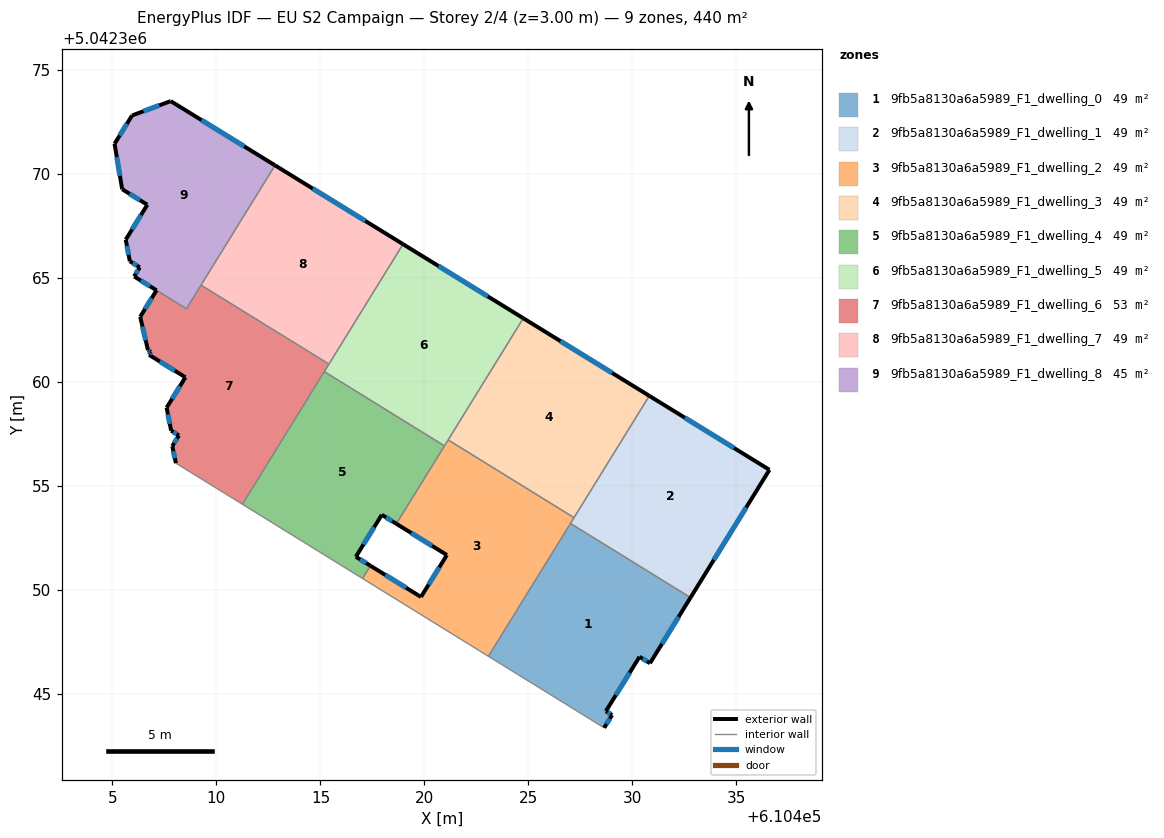
=== STOREY PLAN SPEC (per zone: floor XY polygon, exterior-wall plan segments, windows/doors) ===
zone 1: 9fb5a8130a6a5989_F1_dwelling_0  (48.9 m²)
  floor: (610432.79, 5042349.66) (610430.84, 5042346.50) (610430.34, 5042346.81) (610428.72, 5042344.19) (610429.02, 5042344.01) (610428.64, 5042343.39) (610423.07, 5042346.83) (610427.02, 5042353.22)
  exterior wall: (610429.02, 5042344.01) – (610428.72, 5042344.19)  [0.3 m]
    window: (610428.93, 5042344.06) – (610428.81, 5042344.14)  [0.2 m²]
  exterior wall: (610428.64, 5042343.39) – (610429.02, 5042344.01)  [0.7 m]
    window: (610428.75, 5042343.58) – (610428.91, 5042343.83)  [0.4 m²]
  exterior wall: (610430.84, 5042346.50) – (610432.79, 5042349.66)  [3.7 m]
    window: (610431.42, 5042347.43) – (610432.22, 5042348.72)  [1.9 m²]
  exterior wall: (610430.34, 5042346.81) – (610430.84, 5042346.50)  [0.6 m]
    window: (610430.49, 5042346.72) – (610430.69, 5042346.59)  [0.3 m²]
  exterior wall: (610428.72, 5042344.19) – (610430.34, 5042346.81)  [3.1 m]
    window: (610429.20, 5042344.97) – (610429.86, 5042346.04)  [1.6 m²]
  interior walls: 3
zone 2: 9fb5a8130a6a5989_F1_dwelling_1  (48.9 m²)
  floor: (610436.58, 5042355.80) (610432.79, 5042349.66) (610427.02, 5042353.22) (610430.81, 5042359.35)
  exterior wall: (610432.79, 5042349.66) – (610436.58, 5042355.80)  [7.2 m]
    window: (610433.91, 5042351.47) – (610435.47, 5042353.99)  [3.6 m²]
  exterior wall: (610436.58, 5042355.80) – (610430.81, 5042359.35)  [6.8 m]
    window: (610434.88, 5042356.85) – (610432.51, 5042358.30)  [3.4 m²]
  interior walls: 3
zone 3: 9fb5a8130a6a5989_F1_dwelling_2  (48.9 m²)
  floor: (610427.19, 5042353.50) (610423.07, 5042346.83) (610417.02, 5042350.57) (610417.40, 5042351.19) (610419.83, 5042349.68) (610421.08, 5042351.70) (610418.65, 5042353.20) (610421.14, 5042357.24)
  exterior wall: (610419.83, 5042349.68) – (610417.40, 5042351.19)  [2.9 m]
    window: (610419.12, 5042350.13) – (610418.12, 5042350.74)  [1.4 m²]
  exterior wall: (610421.08, 5042351.70) – (610419.83, 5042349.68)  [2.4 m]
    window: (610420.71, 5042351.11) – (610420.20, 5042350.28)  [1.2 m²]
  exterior wall: (610418.65, 5042353.20) – (610421.08, 5042351.70)  [2.9 m]
    window: (610419.37, 5042352.76) – (610420.36, 5042352.14)  [1.4 m²]
  interior walls: 7
zone 4: 9fb5a8130a6a5989_F1_dwelling_3  (48.9 m²)
  floor: (610430.81, 5042359.35) (610427.19, 5042353.50) (610421.14, 5042357.24) (610424.75, 5042363.08)
  exterior wall: (610430.81, 5042359.35) – (610424.75, 5042363.08)  [7.1 m]
    window: (610429.02, 5042360.45) – (610426.54, 5042361.98)  [3.6 m²]
  interior walls: 3
zone 5: 9fb5a8130a6a5989_F1_dwelling_4  (48.9 m²)
  floor: (610420.96, 5042356.95) (610418.65, 5042353.20) (610417.95, 5042353.63) (610416.70, 5042351.62) (610417.40, 5042351.19) (610417.02, 5042350.57) (610411.25, 5042354.14) (610415.19, 5042360.52)
  exterior wall: (610417.40, 5042351.19) – (610416.70, 5042351.62)  [0.8 m]
    window: (610417.20, 5042351.31) – (610416.91, 5042351.49)  [0.4 m²]
  exterior wall: (610417.95, 5042353.63) – (610418.65, 5042353.20)  [0.8 m]
    window: (610418.16, 5042353.51) – (610418.44, 5042353.33)  [0.4 m²]
  exterior wall: (610416.70, 5042351.62) – (610417.95, 5042353.63)  [2.4 m]
    window: (610417.07, 5042352.21) – (610417.58, 5042353.04)  [1.2 m²]
  interior walls: 5
zone 6: 9fb5a8130a6a5989_F1_dwelling_5  (48.9 m²)
  floor: (610424.75, 5042363.08) (610420.96, 5042356.95) (610415.19, 5042360.52) (610418.97, 5042366.64)
  exterior wall: (610424.75, 5042363.08) – (610418.97, 5042366.64)  [6.8 m]
    window: (610423.05, 5042364.13) – (610420.68, 5042365.59)  [3.4 m²]
  interior walls: 5
zone 7: 9fb5a8130a6a5989_F1_dwelling_6  (52.8 m²)
  floor: (610415.41, 5042360.88) (610411.25, 5042354.14) (610408.05, 5042356.12) (610407.88, 5042356.93) (610408.20, 5042357.45) (610407.82, 5042357.68) (610407.60, 5042358.78) (610408.51, 5042360.25) (610406.76, 5042361.32) (610406.85, 5042361.46) (610406.71, 5042361.55) (610406.34, 5042363.15) (610407.12, 5042364.43) (610408.56, 5042363.54) (610409.26, 5042364.68)
  exterior wall: (610407.60, 5042358.78) – (610407.82, 5042357.68)  [1.1 m]
    window: (610407.67, 5042358.46) – (610407.76, 5042358.01)  [0.6 m²]
  exterior wall: (610408.51, 5042360.25) – (610407.60, 5042358.78)  [1.7 m]
    window: (610408.24, 5042359.81) – (610407.87, 5042359.21)  [0.9 m²]
  exterior wall: (610406.76, 5042361.32) – (610408.51, 5042360.25)  [2.1 m]
    window: (610407.28, 5042361.01) – (610407.99, 5042360.56)  [1.0 m²]
  exterior wall: (610406.85, 5042361.46) – (610406.76, 5042361.32)  [0.2 m]
    window: (610406.82, 5042361.42) – (610406.79, 5042361.37)  [0.1 m²]
  exterior wall: (610406.71, 5042361.55) – (610406.85, 5042361.46)  [0.2 m]
    window: (610406.75, 5042361.53) – (610406.81, 5042361.49)  [0.1 m²]
  exterior wall: (610406.34, 5042363.15) – (610406.71, 5042361.55)  [1.6 m]
    window: (610406.45, 5042362.68) – (610406.60, 5042362.02)  [0.8 m²]
  exterior wall: (610407.12, 5042364.43) – (610406.34, 5042363.15)  [1.5 m]
    window: (610406.89, 5042364.05) – (610406.57, 5042363.53)  [0.8 m²]
  exterior wall: (610407.88, 5042356.93) – (610408.05, 5042356.12)  [0.8 m]
    window: (610407.93, 5042356.69) – (610408.00, 5042356.36)  [0.4 m²]
  exterior wall: (610408.20, 5042357.45) – (610407.88, 5042356.93)  [0.6 m]
    window: (610408.10, 5042357.30) – (610407.97, 5042357.09)  [0.3 m²]
  exterior wall: (610407.82, 5042357.68) – (610408.20, 5042357.45)  [0.4 m]
    window: (610407.93, 5042357.61) – (610408.09, 5042357.52)  [0.2 m²]
  interior walls: 6
zone 8: 9fb5a8130a6a5989_F1_dwelling_7  (48.9 m²)
  floor: (610418.97, 5042366.64) (610415.41, 5042360.88) (610409.26, 5042364.68) (610412.82, 5042370.43)
  exterior wall: (610418.97, 5042366.64) – (610412.82, 5042370.43)  [7.2 m]
    window: (610417.16, 5042367.76) – (610414.63, 5042369.32)  [3.6 m²]
  interior walls: 3
zone 9: 9fb5a8130a6a5989_F1_dwelling_8  (45.1 m²)
  floor: (610412.82, 5042370.43) (610408.56, 5042363.54) (610406.05, 5042365.09) (610406.31, 5042365.53) (610405.84, 5042365.83) (610405.64, 5042366.86) (610406.68, 5042368.54) (610405.47, 5042369.29) (610405.10, 5042371.47) (610405.94, 5042372.83) (610407.80, 5042373.52)
  exterior wall: (610406.31, 5042365.53) – (610406.05, 5042365.09)  [0.5 m]
    window: (610406.23, 5042365.40) – (610406.12, 5042365.22)  [0.3 m²]
  exterior wall: (610405.84, 5042365.83) – (610406.31, 5042365.53)  [0.6 m]
    window: (610405.98, 5042365.74) – (610406.17, 5042365.62)  [0.3 m²]
  exterior wall: (610405.64, 5042366.86) – (610405.84, 5042365.83)  [1.1 m]
    window: (610405.70, 5042366.56) – (610405.78, 5042366.13)  [0.5 m²]
  exterior wall: (610406.68, 5042368.54) – (610405.64, 5042366.86)  [2.0 m]
    window: (610406.37, 5042368.04) – (610405.95, 5042367.36)  [1.0 m²]
  exterior wall: (610405.47, 5042369.29) – (610406.68, 5042368.54)  [1.4 m]
    window: (610405.82, 5042369.07) – (610406.32, 5042368.76)  [0.7 m²]
  exterior wall: (610405.10, 5042371.47) – (610405.47, 5042369.29)  [2.2 m]
    window: (610405.21, 5042370.83) – (610405.36, 5042369.93)  [1.1 m²]
  exterior wall: (610405.94, 5042372.83) – (610405.10, 5042371.47)  [1.6 m]
    window: (610405.70, 5042372.43) – (610405.35, 5042371.87)  [0.8 m²]
  exterior wall: (610407.80, 5042373.52) – (610405.94, 5042372.83)  [2.0 m]
    window: (610407.25, 5042373.32) – (610406.49, 5042373.04)  [1.0 m²]
  exterior wall: (610412.82, 5042370.43) – (610407.80, 5042373.52)  [5.9 m]
    window: (610411.34, 5042371.34) – (610409.28, 5042372.61)  [3.0 m²]
  exterior wall: (610406.05, 5042365.09) – (610407.12, 5042364.43)  [1.3 m]
    window: (610406.36, 5042364.90) – (610406.80, 5042364.62)  [0.6 m²]
  interior walls: 3

=== DERIVED (storey summary) ===
Building: EU S2 Campaign
Storey: 2 of 4  (floor level z = 3.00 m)
Storey gross floor area: 440.4 m²
Zones on this storey: 9
  - 9fb5a8130a6a5989_F1_dwelling_0: floor 48.9 m²; exterior wall 8.4 m (25.3 m²); 5 window(s) 4.3 m²; WWR 16.8%
  - 9fb5a8130a6a5989_F1_dwelling_1: floor 48.9 m²; exterior wall 14.0 m (42.0 m²); 2 window(s) 7.1 m²; WWR 16.8%
  - 9fb5a8130a6a5989_F1_dwelling_2: floor 48.9 m²; exterior wall 8.1 m (24.2 m²); 3 window(s) 4.1 m²; WWR 16.8%
  - 9fb5a8130a6a5989_F1_dwelling_3: floor 48.9 m²; exterior wall 7.1 m (21.3 m²); 1 window(s) 3.6 m²; WWR 16.8%
  - 9fb5a8130a6a5989_F1_dwelling_4: floor 48.9 m²; exterior wall 4.0 m (12.0 m²); 3 window(s) 2.0 m²; WWR 16.8%
  - 9fb5a8130a6a5989_F1_dwelling_5: floor 48.9 m²; exterior wall 6.8 m (20.4 m²); 1 window(s) 3.4 m²; WWR 16.8%
  - 9fb5a8130a6a5989_F1_dwelling_6: floor 52.8 m²; exterior wall 10.2 m (30.7 m²); 10 window(s) 5.2 m²; WWR 16.8%
  - 9fb5a8130a6a5989_F1_dwelling_7: floor 48.9 m²; exterior wall 7.2 m (21.7 m²); 1 window(s) 3.6 m²; WWR 16.8%
  - 9fb5a8130a6a5989_F1_dwelling_8: floor 45.1 m²; exterior wall 18.5 m (55.4 m²); 10 window(s) 9.3 m²; WWR 16.8%
Zone adjacency (shared interzone walls):
  - 9fb5a8130a6a5989_F1_dwelling_0 ↔ 9fb5a8130a6a5989_F1_dwelling_1
  - 9fb5a8130a6a5989_F1_dwelling_0 ↔ 9fb5a8130a6a5989_F1_dwelling_2
  - 9fb5a8130a6a5989_F1_dwelling_1 ↔ 9fb5a8130a6a5989_F1_dwelling_2
  - 9fb5a8130a6a5989_F1_dwelling_1 ↔ 9fb5a8130a6a5989_F1_dwelling_3
  - 9fb5a8130a6a5989_F1_dwelling_2 ↔ 9fb5a8130a6a5989_F1_dwelling_3
  - 9fb5a8130a6a5989_F1_dwelling_2 ↔ 9fb5a8130a6a5989_F1_dwelling_4
  - 9fb5a8130a6a5989_F1_dwelling_2 ↔ 9fb5a8130a6a5989_F1_dwelling_5
  - 9fb5a8130a6a5989_F1_dwelling_3 ↔ 9fb5a8130a6a5989_F1_dwelling_5
  - 9fb5a8130a6a5989_F1_dwelling_4 ↔ 9fb5a8130a6a5989_F1_dwelling_5
  - 9fb5a8130a6a5989_F1_dwelling_4 ↔ 9fb5a8130a6a5989_F1_dwelling_6
  - 9fb5a8130a6a5989_F1_dwelling_5 ↔ 9fb5a8130a6a5989_F1_dwelling_6
  - 9fb5a8130a6a5989_F1_dwelling_5 ↔ 9fb5a8130a6a5989_F1_dwelling_7
  - 9fb5a8130a6a5989_F1_dwelling_6 ↔ 9fb5a8130a6a5989_F1_dwelling_7
  - 9fb5a8130a6a5989_F1_dwelling_6 ↔ 9fb5a8130a6a5989_F1_dwelling_8
  - 9fb5a8130a6a5989_F1_dwelling_7 ↔ 9fb5a8130a6a5989_F1_dwelling_8